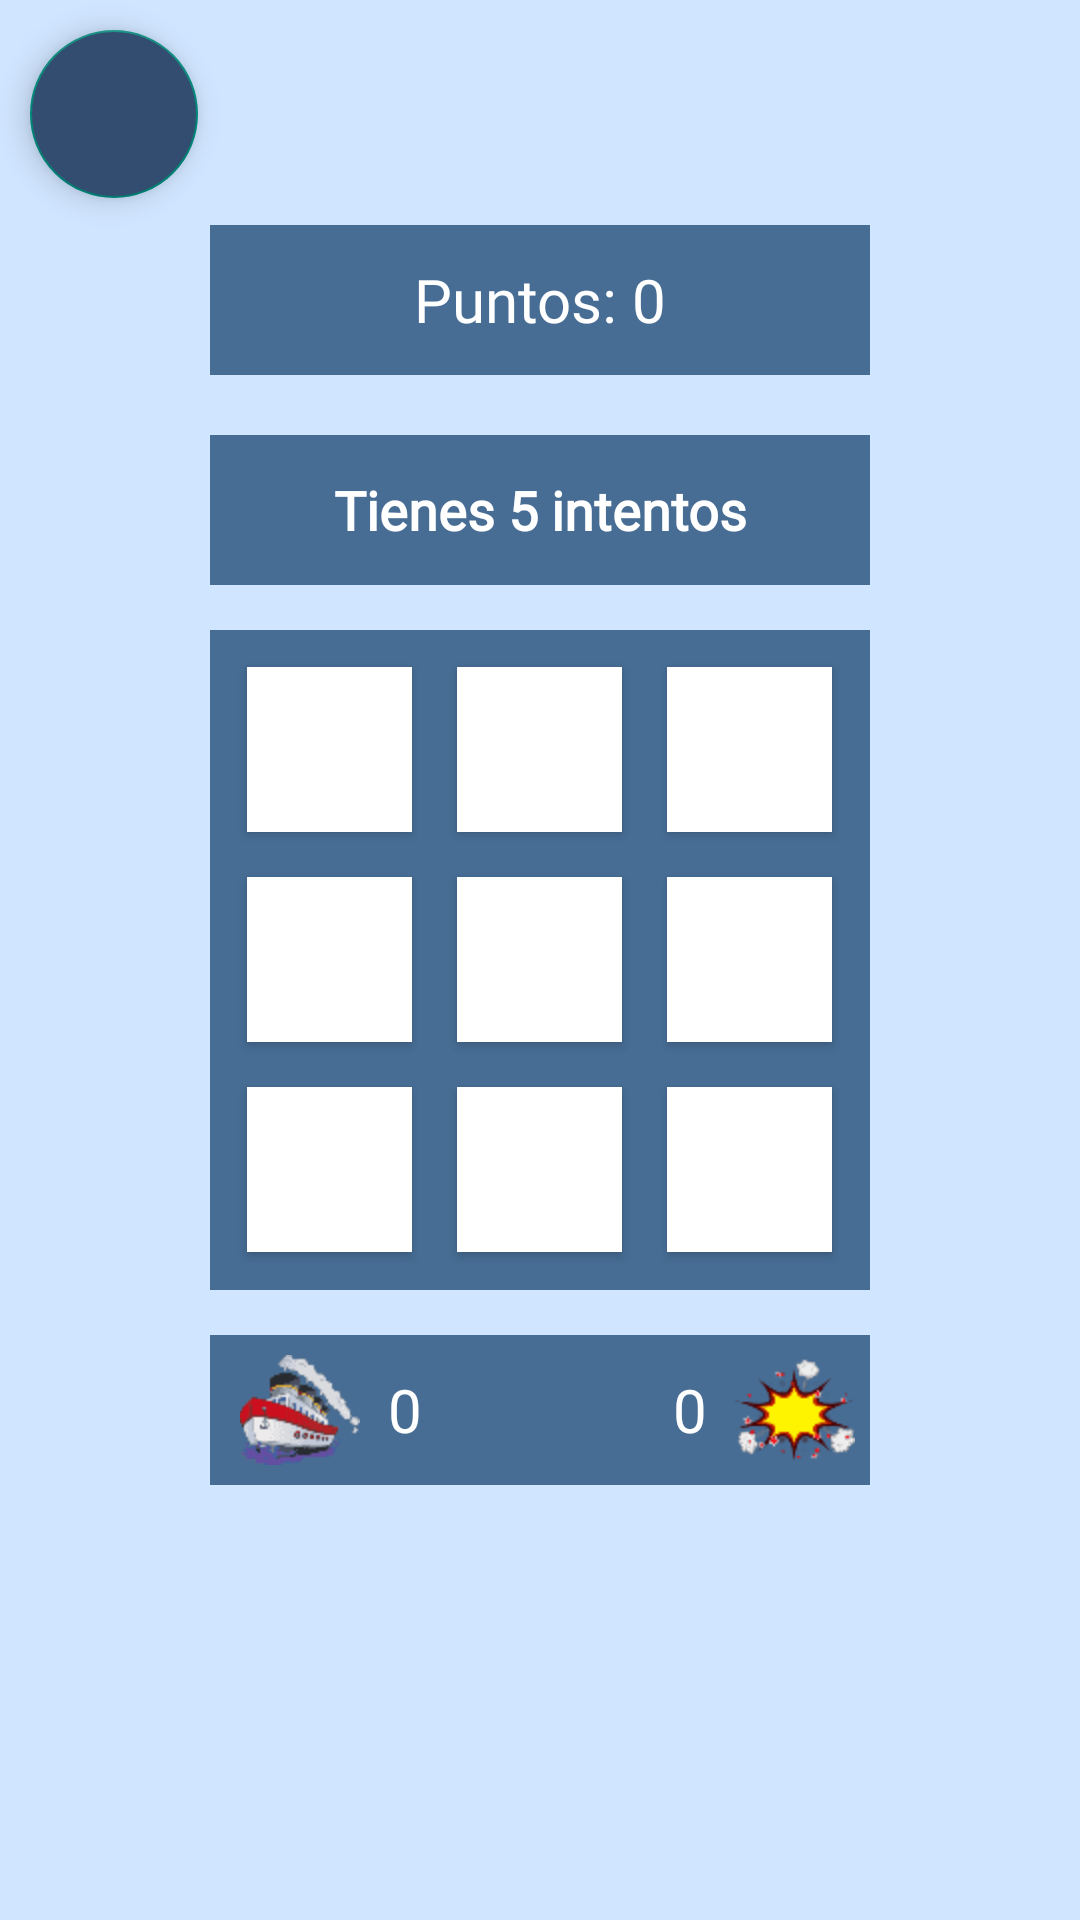

Here is an Android app screen rendered from its layout file. Give the layout XML and the strings, colors and styles it references.
<!-- AndroidManifest.xml: application theme Theme.FinalProject -->
<!-- res/layout/hundir_flota.xml -->
<?xml version="1.0" encoding="utf-8"?>
<FrameLayout
    xmlns:android="http://schemas.android.com/apk/res/android"
    xmlns:tools="http://schemas.android.com/tools"
    android:layout_width="match_parent"
    android:layout_height="match_parent"
    xmlns:app="http://schemas.android.com/apk/res-auto"
    android:background="#D0E5FF"
    android:id="@+id/frameLayout"
    tools:context=".hundir_flota">

    <com.google.android.material.floatingactionbutton.FloatingActionButton
        android:id="@+id/fab"
        android:layout_width="wrap_content"
        android:layout_height="wrap_content"
        android:layout_gravity="start|top"
        android:src="@drawable/baseline_arrow_back_24"
        android:layout_margin="10dp"
        android:backgroundTint="#324D6F"
        app:maxImageSize="32dp"
        android:onClick="volver"/>

    
    <LinearLayout
        android:layout_width="220dp"
        android:layout_height="50dp"
        android:layout_gravity="center"
        android:background="#476D95"
        android:layout_marginBottom="220dp">

        <TextView
            android:id="@+id/puntos"
            style="@style/botonBasico"
            android:layout_width="match_parent"
            android:layout_height="wrap_content"
            android:layout_gravity="center"
            android:text="Puntos: 0"
            android:textAlignment="center" />
    </LinearLayout>

    
    <LinearLayout
        android:layout_width="220dp"
        android:layout_height="50dp"
        android:layout_gravity="center"
        android:layout_marginBottom="150dp"
        android:background="#476D95">

        <TextView
            android:id="@+id/intentos"
            android:layout_width="match_parent"
            android:textAlignment="center"
            android:layout_height="wrap_content"
            android:layout_gravity="center"
            android:fontFamily="@font/baloo"
            android:text="Tienes 5 intentos"
            android:textColor="#ffffff"
            android:textSize="18dp"
            android:textStyle="bold" />
    </LinearLayout>

    
    <LinearLayout
        android:layout_width="220dp"
        android:layout_height="220dp"
        android:layout_gravity="center"
        android:background="#476D95"/>

    <LinearLayout
        android:layout_width="220dp"
        android:layout_height="50dp"
        android:layout_gravity="center"
        android:layout_marginTop="150dp"
        android:background="#476D95"/>

    <TextView
        android:id="@+id/explosion"
        android:fontFamily="@font/baloo"
        android:layout_width="wrap_content"
        android:layout_height="wrap_content"
        android:textColor="#ffffff"
        android:text="0"
        android:textSize="20dp"
        android:layout_gravity="center"
        android:layout_marginTop="150dp"
        android:layout_marginLeft="50dp"/>

    <ImageView
        android:layout_gravity="center"
        android:layout_marginTop="150dp"
        android:layout_marginLeft="85dp"
        android:layout_width="40dp"
        android:layout_height="40dp"
        android:src="@drawable/explosion"
        android:onClick="saludar"/>

    <TextView
        android:id="@+id/barco"
        android:fontFamily="@font/baloo"
        android:layout_width="wrap_content"
        android:layout_height="wrap_content"
        android:textColor="#ffffff"
        android:text="0"
        android:textSize="20dp"
        android:layout_gravity="center"
        android:layout_marginTop="150dp"
        android:layout_marginRight="45dp"/>

    <ImageView
        android:layout_gravity="center"
        android:layout_marginTop="150dp"
        android:layout_marginRight="80dp"
        android:layout_width="40dp"
        android:layout_height="40dp"
        android:src="@drawable/barco"
        android:onClick="saludar"/>

    
    <Button
        android:id="@+id/botonCenter"
        style="@style/vistaBoton"
        android:layout_gravity="center"/>

    <Button
        android:id="@+id/botonBottom"
        style="@style/vistaBoton"
        android:layout_gravity="center"
        android:layout_marginTop="70dp"/>

    <Button
        android:id="@+id/botonTop"
        style="@style/vistaBoton"
        android:layout_gravity="center"
        android:layout_marginBottom="70dp"/>

    <Button
        android:id="@+id/botonRight"
        style="@style/vistaBoton"
        android:layout_gravity="center"
        android:layout_marginLeft="70dp"/>

    <Button
        android:id="@+id/botonLeft"
        style="@style/vistaBoton"
        android:layout_gravity="center"
        android:layout_marginRight="70dp"/>

    <Button
        android:id="@+id/botonTopLeft"
        style="@style/vistaBoton"
        android:layout_gravity="center"
        android:layout_marginRight="70dp"
        android:layout_marginBottom="70dp"/>

    <Button
        android:id="@+id/botonBottomLeft"
        style="@style/vistaBoton"
        android:layout_gravity="center"
        android:layout_marginRight="70dp"
        android:layout_marginTop="70dp"/>

    <Button
        android:id="@+id/botonBottomRight"
        style="@style/vistaBoton"
        android:layout_gravity="center"
        android:layout_marginLeft="70dp"
        android:layout_marginTop="70dp"/>

    <Button
        android:id="@+id/botonTopRight"
        style="@style/vistaBoton"
        android:layout_gravity="center"
        android:layout_marginLeft="70dp"
        android:layout_marginBottom="70dp"/>

</FrameLayout>
<!-- resources referenced by this layout -->
<resources>
  <!-- drawable barco: png bitmap (drawable, 1005 bytes) -->
  <!-- drawable explosion: png bitmap (drawable, 1062 bytes) -->
  <style name="botonBasico">
          <item name="android:textSize">20dp</item>
          <item name="android:fontFamily">@font/baloo</item>
          <item name="android:textColor">@color/white</item>
      </style>
  <style name="vistaBoton" parent="Widget.AppCompat.Button">
          <item name="android:layout_width">55dp</item>
          <item name="android:layout_height">55dp</item>
          <item name="android:background">#ffffff</item>
      </style>
  <style name="Theme.FinalProject" parent="Base.Theme.FinalProject" />
  <color name="white">#FFFFFFFF</color>
  <style name="Base.Theme.FinalProject" parent="Theme.AppCompat.DayNight.NoActionBar">
          
          
      </style>
</resources>
